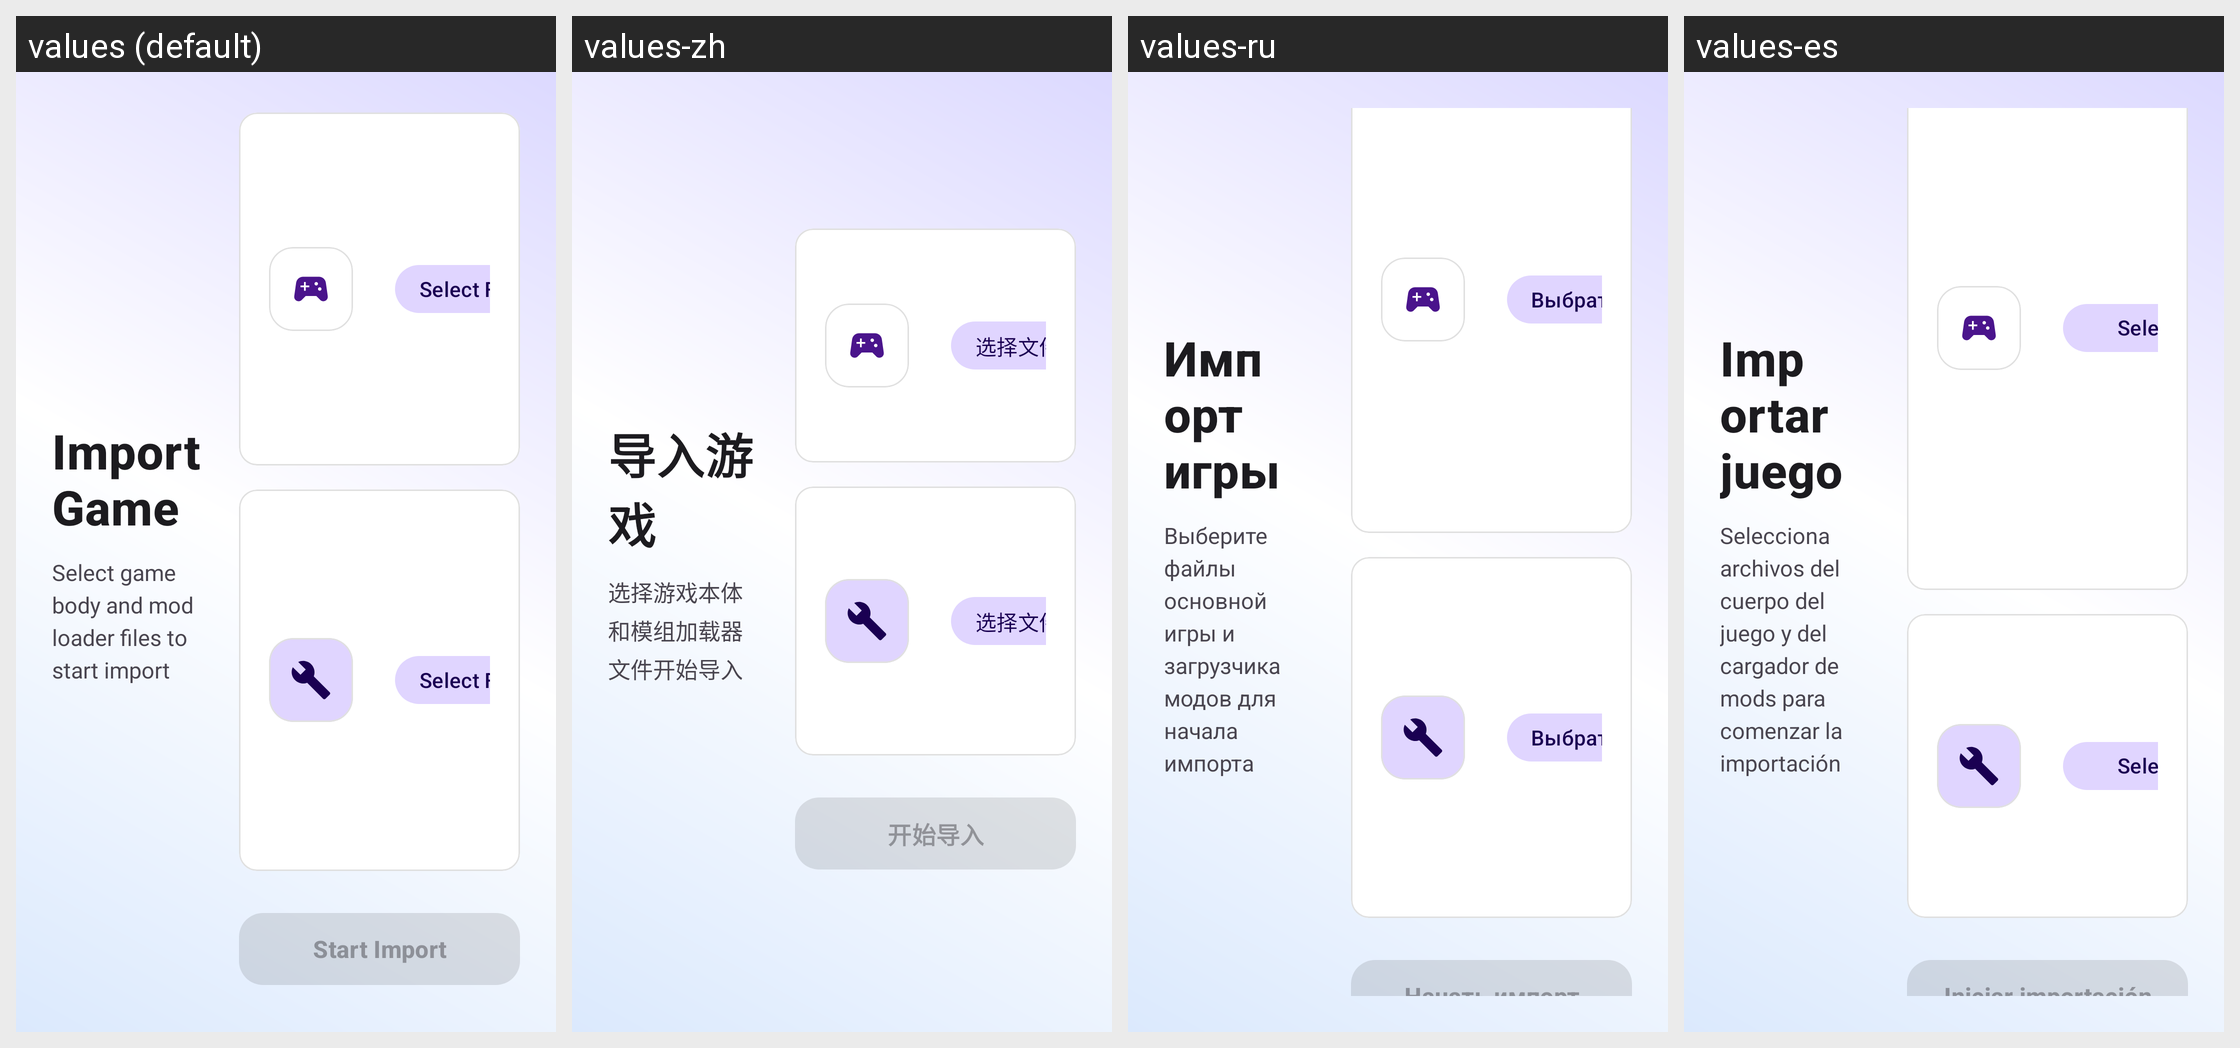

For this localized Android screen grid, give each drawn string resource with its value in every locale shown.
Android screen res/layout/fragment_game_import.xml rendered under 4 locales, left to right: values (default), values-zh, values-ru, values-es. Device: Nexus 5 (rendered at 1080×1920; each locale shown at half size, 540×960, under a caption strip naming it); theme Theme.raLaunch.
Other locales in the repository, not shown: values-en.
Strings drawn on this screen, with the default value and each locale's value (text and hints the layout hard-codes, and strings that could not be matched under every locale, appear in the picture but are not listed):

import_game_title_text
  values: Import Game
  values-zh: 导入游戏
  values-ru: Импорт игры
  values-es: Importar juego

import_game_subtitle_text
  values: Select game body and mod loader files to start import
  values-zh: 选择游戏本体和模组加载器文件开始导入
  values-ru: Выберите файлы основной игры и загрузчика модов для начала импорта
  values-es: Selecciona archivos del cuerpo del juego y del cargador de mods para comenzar la importación

select_file
  values: Select File
  values-zh: 选择文件
  values-ru: Выбрать файл
  values-es: Seleccionar archivo

import_start
  values: Start Import
  values-zh: 开始导入
  values-ru: Начать импорт
  values-es: Iniciar importación
